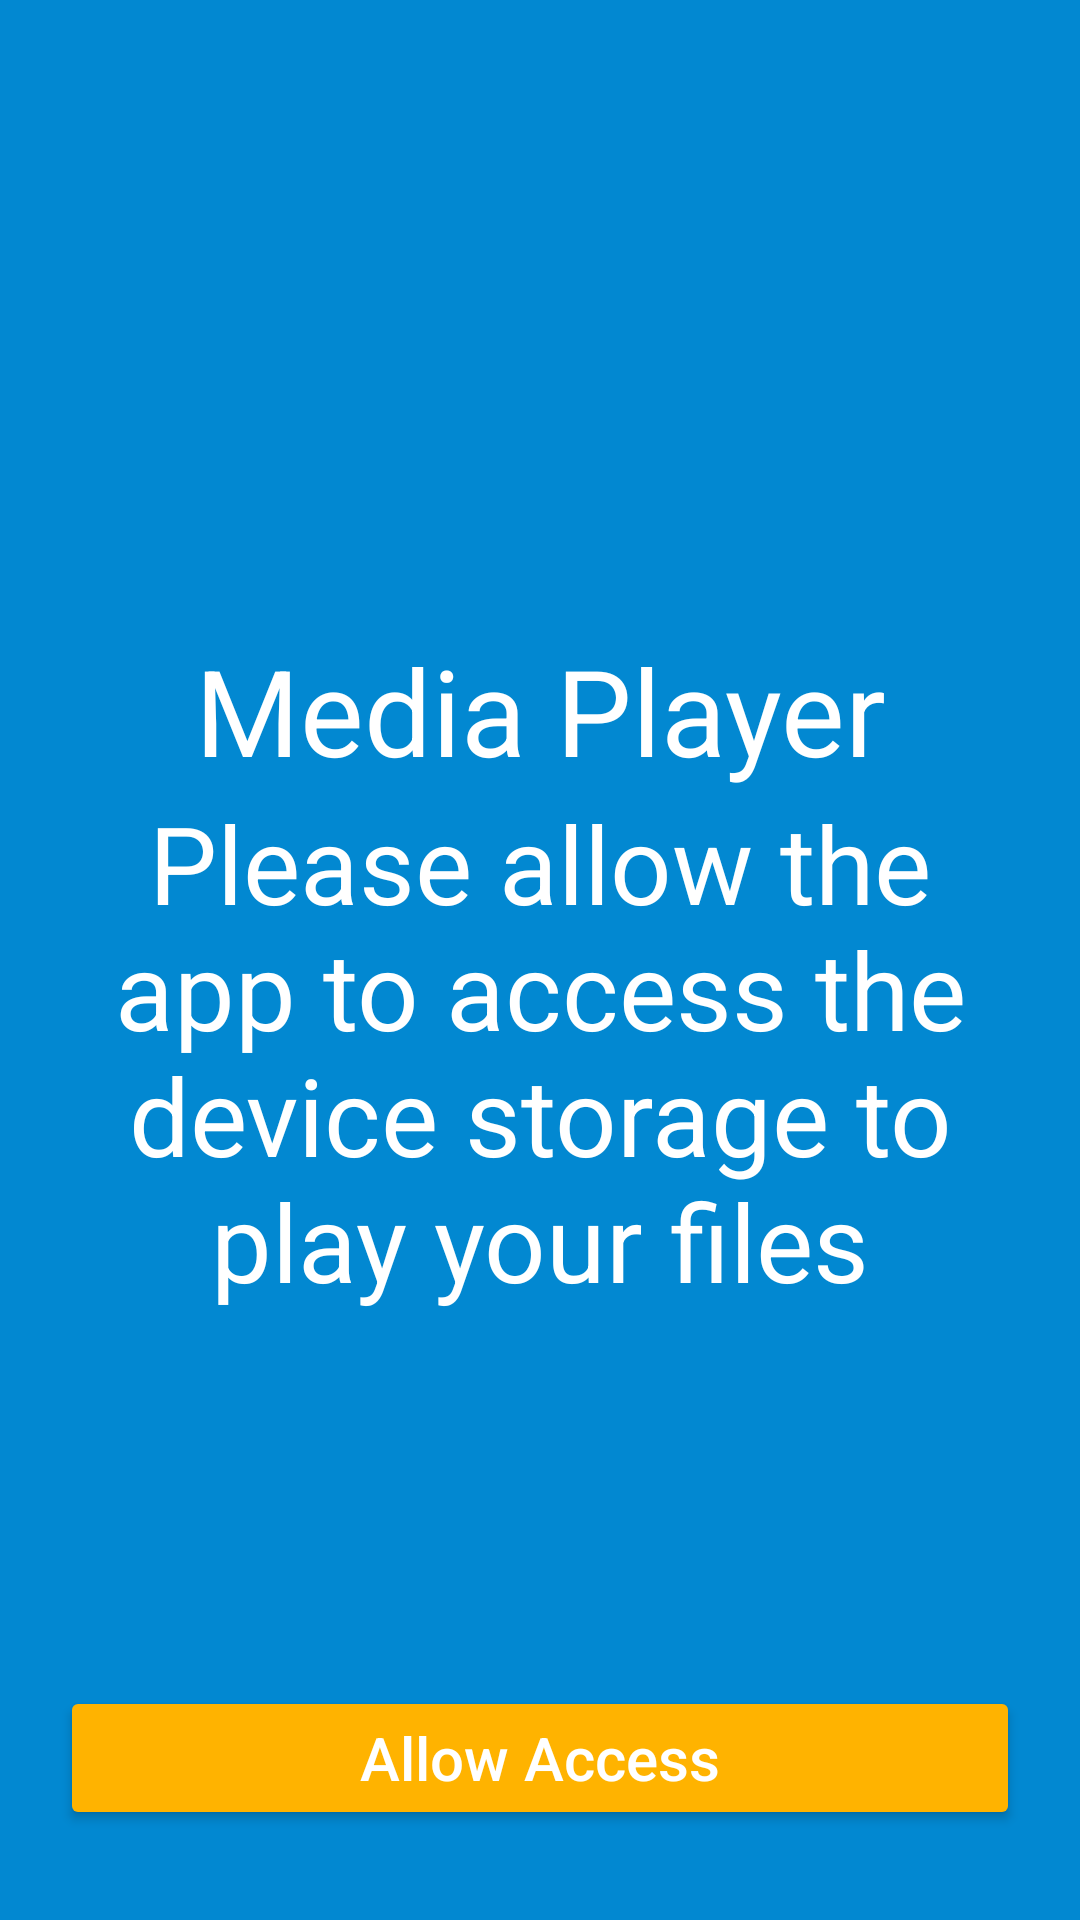

Android layout source for this screen:
<!-- AndroidManifest.xml: application theme Theme.VideoPlayer -->
<!-- res/layout/activity_allow_access.xml -->
<?xml version="1.0" encoding="utf-8"?>
<RelativeLayout xmlns:android="http://schemas.android.com/apk/res/android"
    xmlns:tools="http://schemas.android.com/tools"
    android:layout_width="match_parent"
    android:layout_height="match_parent"
    tools:context=".AllowAccessActivity"
    android:background="@color/allow_access_color"
    android:padding="20dp"
    android:orientation="vertical">
    <ImageView
        android:layout_width="170dp"
        android:layout_height="170dp"
        android:id="@+id/allowIcon"
        android:src="@drawable/allowaccess"
        android:layout_marginTop="10dp"
        android:layout_centerHorizontal="true"/>

    <TextView
        android:id="@+id/text_access1"
        android:layout_width="wrap_content"
        android:layout_height="wrap_content"
        android:layout_below="@+id/allowIcon"
        android:layout_centerHorizontal="true"
        android:layout_marginTop="10dp"
        android:gravity="center"
        android:text="@string/Text_1"
        android:textColor="@color/white"
        android:textSize="40sp" />

    <TextView
        android:id="@+id/text_access2"
        android:layout_width="wrap_content"
        android:layout_height="wrap_content"
        android:layout_below="@id/text_access1"
        android:layout_centerHorizontal="true"
        android:gravity="center"
        android:text="@string/Text_2"
        android:textColor="@color/white"
        android:textSize="36sp" />

    <Button
        android:id="@+id/allowAccessButton"
        android:layout_width="480dp"
        android:layout_height="wrap_content"
        android:layout_alignParentBottom="true"
        android:layout_centerHorizontal="true"
        android:layout_marginBottom="10dp"
        android:backgroundTint="@color/colorPrimary"
        android:padding="8dp"
        android:text="@string/allow_access_button"
        android:textAllCaps="false"
        android:textColor="@color/white"
        android:textSize="20sp" />


</RelativeLayout>
<!-- resources referenced by this layout -->
<resources>
  <color name="allow_access_color">#0288D1</color>
  <color name="colorPrimary">#FFB300</color>
  <color name="white">#FFFFFFFF</color>
  <string name="Text_1">Media Player</string>
  <string name="Text_2">Please allow the app to access the device storage to play your files</string>
  <string name="allow_access_button">Allow Access</string>
  <style name="Theme.VideoPlayer" parent="Theme.MaterialComponents.DayNight.DarkActionBar">
          
          <item name="colorPrimary">@color/colorPrimary</item>
          <item name="colorPrimaryVariant">@color/purple_700</item>
          <item name="colorOnPrimary">@color/white</item>
          <item name="colorAccent">@color/colorAccent</item>
          <item name="colorPrimaryDark">@color/colorPrimaryDark</item>
          
          <item name="colorSecondary">@color/teal_200</item>
          <item name="colorSecondaryVariant">@color/teal_700</item>
          <item name="colorOnSecondary">@color/black</item>
          
          <item name="android:statusBarColor" tools:targetApi="l">?attr/colorPrimaryDark</item>
          
          <item name="android:navigationBarColor">@color/colorPrimaryDark</item>
      </style>
  <color name="purple_700">#FF3700B3</color>
  <color name="colorAccent">#00796B</color>
  <color name="colorPrimaryDark">#FB8C00</color>
  <color name="teal_200">#FF03DAC5</color>
  <color name="teal_700">#FF018786</color>
  <color name="black">#FF000000</color>
</resources>
